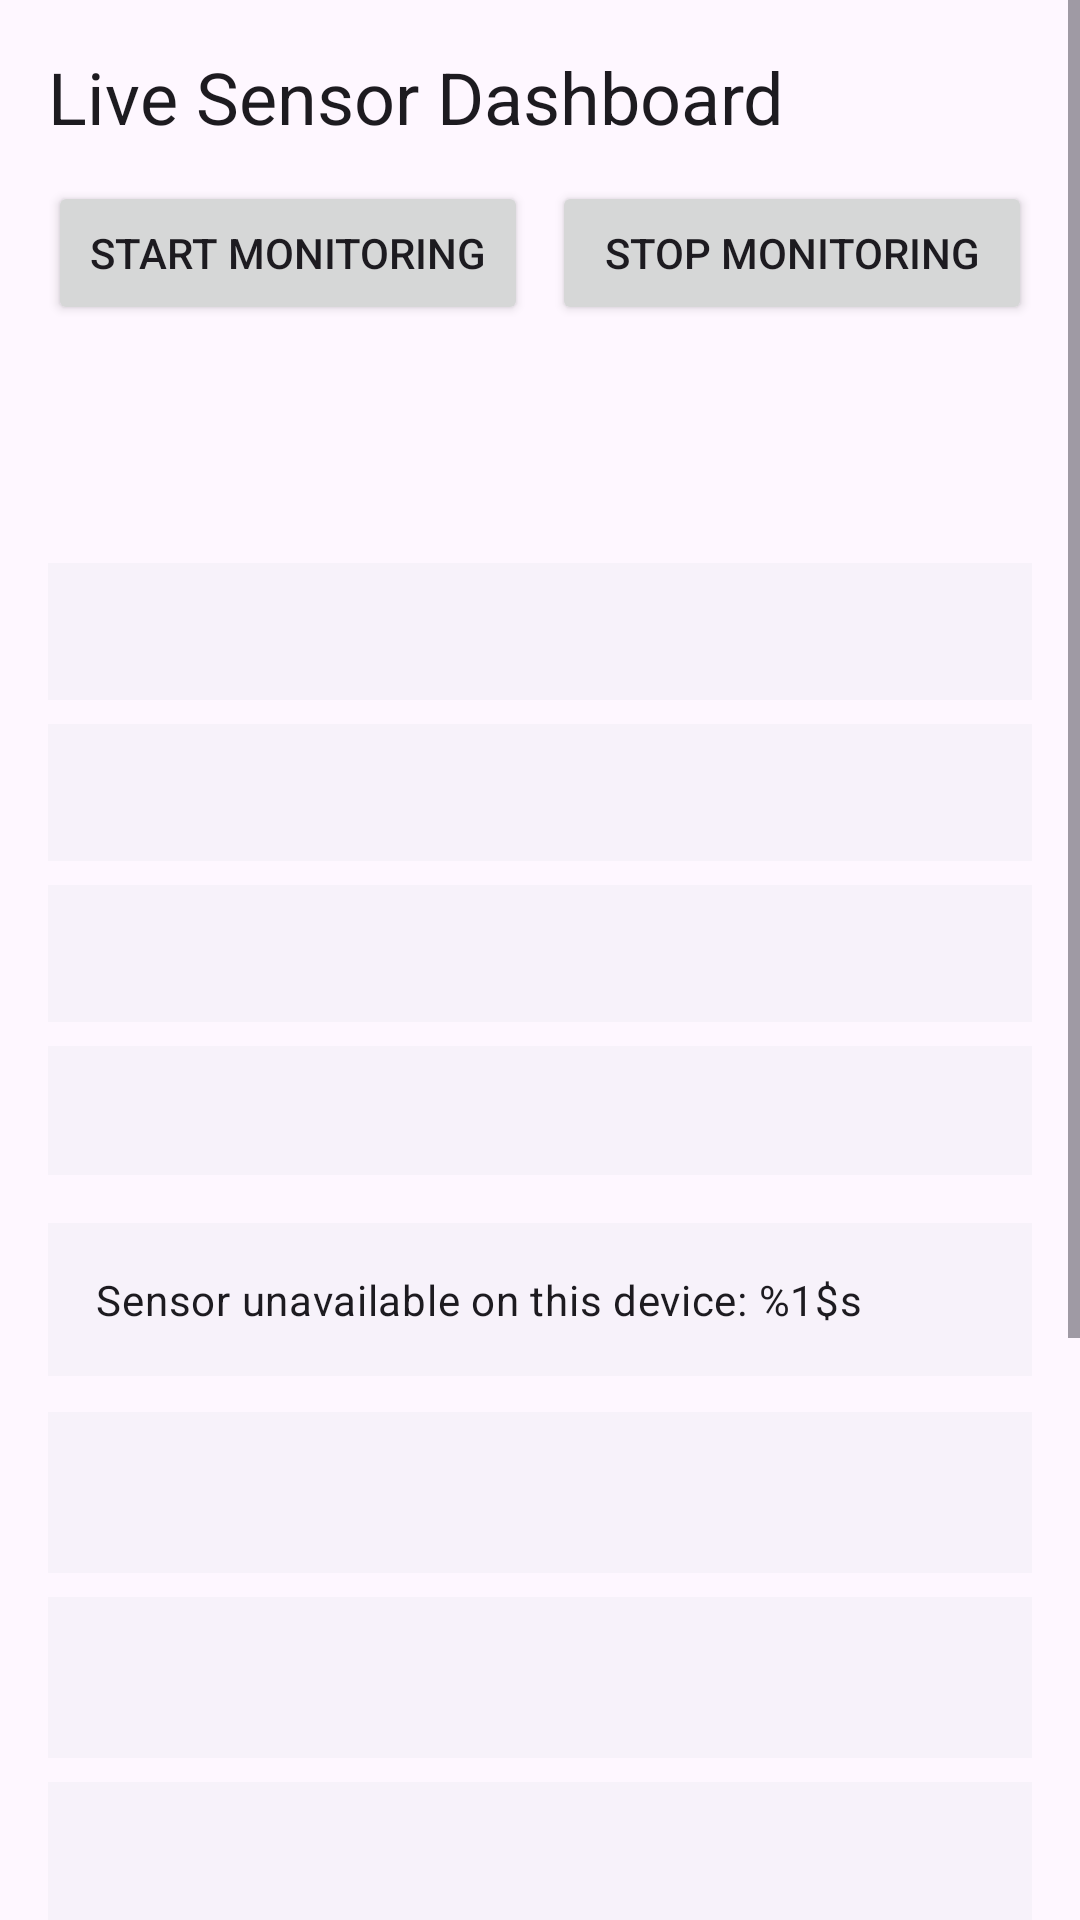

Write the Android layout XML for this screen, with the resource values it uses.
<!-- AndroidManifest.xml: application theme Theme.OkDriverSensors -->
<!-- res/layout/fragment_dashboard.xml -->
<?xml version="1.0" encoding="utf-8"?>
<ScrollView xmlns:android="http://schemas.android.com/apk/res/android"
    android:layout_width="match_parent"
    android:layout_height="match_parent">

    <LinearLayout
        android:layout_width="match_parent"
        android:layout_height="wrap_content"
        android:orientation="vertical"
        android:padding="16dp">

        <TextView
            android:layout_width="wrap_content"
            android:layout_height="wrap_content"
            android:text="@string/dashboard_title"
            android:textAppearance="?attr/textAppearanceHeadlineSmall" />

        <LinearLayout
            android:layout_width="match_parent"
            android:layout_height="wrap_content"
            android:layout_marginTop="12dp"
            android:orientation="horizontal">

            <Button
                android:id="@+id/button_start_monitoring"
                android:layout_width="0dp"
                android:layout_height="wrap_content"
                android:layout_weight="1"
                android:text="@string/action_start_monitoring" />

            <Button
                android:id="@+id/button_stop_monitoring"
                android:layout_width="0dp"
                android:layout_height="wrap_content"
                android:layout_marginStart="8dp"
                android:layout_weight="1"
                android:text="@string/action_stop_monitoring" />
        </LinearLayout>

        <TextView
            android:id="@+id/text_monitoring_status"
            android:layout_width="wrap_content"
            android:layout_height="wrap_content"
            android:layout_marginTop="16dp"
            android:textAppearance="?attr/textAppearanceBodyLarge" />

        <TextView
            android:id="@+id/text_elapsed"
            android:layout_width="wrap_content"
            android:layout_height="wrap_content"
            android:layout_marginTop="8dp"
            android:textAppearance="?attr/textAppearanceBodyLarge" />

        <TextView
            android:id="@+id/text_motion_state"
            android:layout_width="match_parent"
            android:layout_height="wrap_content"
            android:layout_marginTop="12dp"
            android:background="?attr/colorSurfaceContainerLow"
            android:padding="12dp"
            android:textAppearance="?attr/textAppearanceBodyLarge" />

        <TextView
            android:id="@+id/text_sampling_mode"
            android:layout_width="match_parent"
            android:layout_height="wrap_content"
            android:layout_marginTop="8dp"
            android:background="?attr/colorSurfaceContainerLow"
            android:padding="12dp"
            android:textAppearance="?attr/textAppearanceBodyLarge" />

        <TextView
            android:id="@+id/text_gps_interval"
            android:layout_width="match_parent"
            android:layout_height="wrap_content"
            android:layout_marginTop="8dp"
            android:background="?attr/colorSurfaceContainerLow"
            android:padding="12dp"
            android:textAppearance="?attr/textAppearanceBodyLarge" />

        <TextView
            android:id="@+id/text_optimization_status"
            android:layout_width="match_parent"
            android:layout_height="wrap_content"
            android:layout_marginTop="8dp"
            android:background="?attr/colorSurfaceContainerLow"
            android:padding="12dp"
            android:textAppearance="?attr/textAppearanceBodyMedium" />

        <TextView
            android:id="@+id/text_sensor_unavailable"
            android:layout_width="match_parent"
            android:layout_height="wrap_content"
            android:layout_marginTop="16dp"
            android:background="?attr/colorSurfaceContainerLow"
            android:padding="16dp"
            android:text="@string/dashboard_sensor_unavailable"
            android:textAppearance="?attr/textAppearanceBodyMedium" />

        <TextView
            android:id="@+id/text_accel_values"
            android:layout_width="match_parent"
            android:layout_height="wrap_content"
            android:layout_marginTop="12dp"
            android:background="?attr/colorSurfaceContainerLow"
            android:padding="16dp"
            android:textAppearance="?attr/textAppearanceBodyLarge" />

        <TextView
            android:id="@+id/text_gyro_values"
            android:layout_width="match_parent"
            android:layout_height="wrap_content"
            android:layout_marginTop="8dp"
            android:background="?attr/colorSurfaceContainerLow"
            android:padding="16dp"
            android:textAppearance="?attr/textAppearanceBodyLarge" />

        <TextView
            android:id="@+id/text_mag_values"
            android:layout_width="match_parent"
            android:layout_height="wrap_content"
            android:layout_marginTop="8dp"
            android:background="?attr/colorSurfaceContainerLow"
            android:padding="16dp"
            android:textAppearance="?attr/textAppearanceBodyLarge" />

        <TextView
            android:id="@+id/text_gps_status"
            android:layout_width="match_parent"
            android:layout_height="wrap_content"
            android:layout_marginTop="16dp"
            android:background="?attr/colorSurfaceContainerLow"
            android:padding="16dp"
            android:textAppearance="?attr/textAppearanceBodyLarge" />

        <TextView
            android:id="@+id/text_gps_lat_lon"
            android:layout_width="match_parent"
            android:layout_height="wrap_content"
            android:layout_marginTop="8dp"
            android:background="?attr/colorSurfaceContainerLow"
            android:padding="16dp"
            android:textAppearance="?attr/textAppearanceBodyLarge" />

        <TextView
            android:id="@+id/text_gps_speed"
            android:layout_width="match_parent"
            android:layout_height="wrap_content"
            android:layout_marginTop="8dp"
            android:background="?attr/colorSurfaceContainerLow"
            android:padding="16dp"
            android:textAppearance="?attr/textAppearanceBodyLarge" />

        <TextView
            android:id="@+id/text_gps_accuracy"
            android:layout_width="match_parent"
            android:layout_height="wrap_content"
            android:layout_marginTop="8dp"
            android:background="?attr/colorSurfaceContainerLow"
            android:padding="16dp"
            android:textAppearance="?attr/textAppearanceBodyLarge" />

    </LinearLayout>
</ScrollView>
<!-- resources referenced by this layout -->
<resources>
  <string name="action_start_monitoring">Start Monitoring</string>
  <string name="action_stop_monitoring">Stop Monitoring</string>
  <string name="dashboard_sensor_unavailable">Sensor unavailable on this device: %1$s</string>
  <string name="dashboard_title">Live Sensor Dashboard</string>
  <style name="Theme.OkDriverSensors" parent="Base.Theme.OkDriverSensors" />
  <style name="Base.Theme.OkDriverSensors" parent="Theme.Material3.DayNight.NoActionBar">
          
          
      </style>
</resources>
